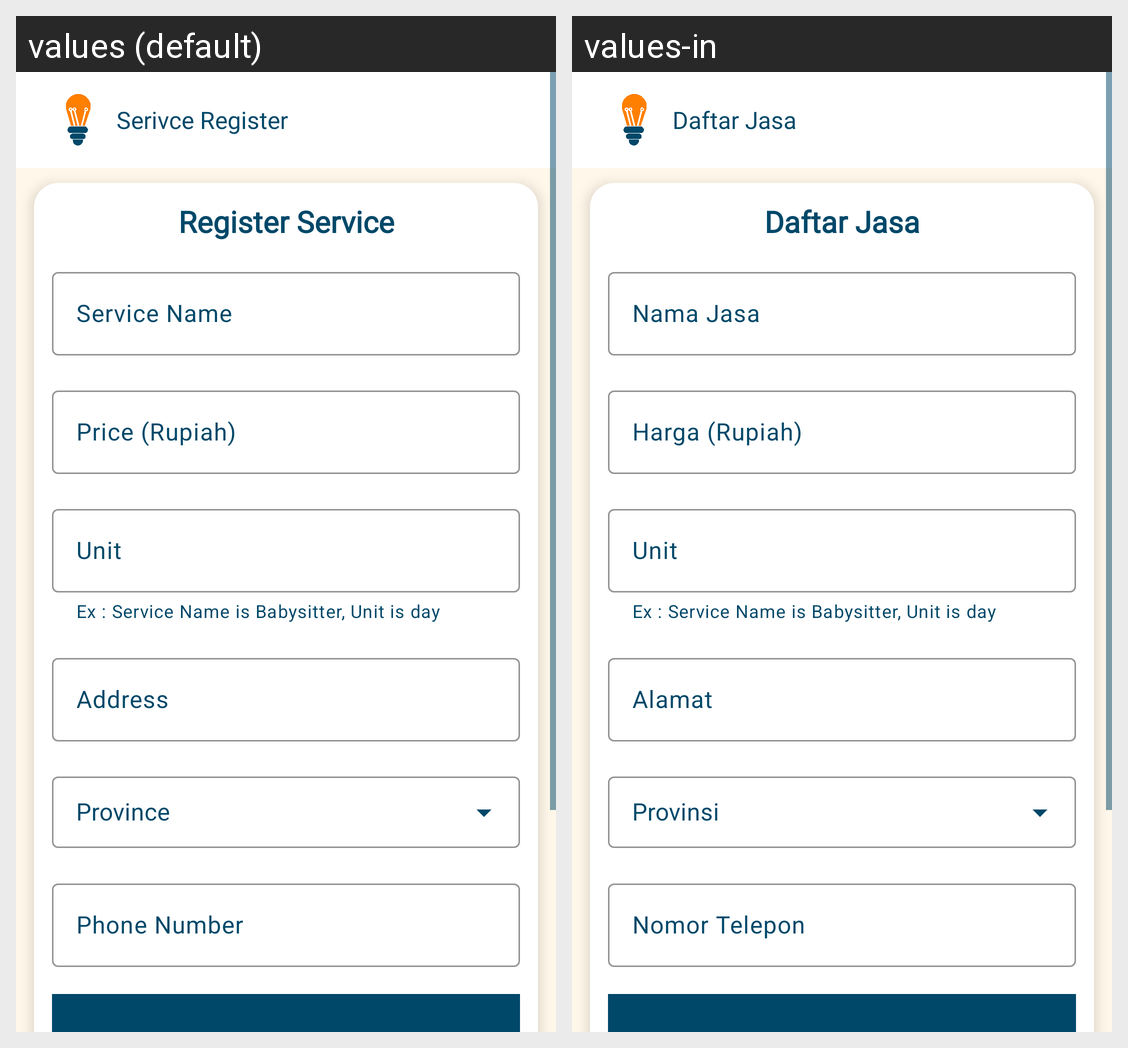

The same Android screen rendered under two of its app's locales, left to right. List the strings drawn on it with the default value and each locale's translation.
Android screen res/layout/activity_adding_service.xml rendered under 2 locales, left to right: values (default), values-in. Device: Nexus 5 (rendered at 1080×1920; each locale shown at half size, 540×960, under a caption strip naming it); theme Theme.WiraJasaBisnis.
Strings drawn on this screen, with the default value and each locale's value (text and hints the layout hard-codes, and strings that could not be matched under every locale, appear in the picture but are not listed):

service_register
  values: Serivce Register
  values-in: Daftar Jasa

tv_service_register
  values: Register Service
  values-in: Daftar Jasa

hint_service_name
  values: Service Name
  values-in: Nama Jasa

hint_price_rupiah
  values: Price (Rupiah)
  values-in: Harga (Rupiah)

tv_unit
  values: Unit
  values-in: Unit

hint_address
  values: Address
  values-in: Alamat

hint_province
  values: Province
  values-in: Provinsi

hint_phone_number
  values: Phone Number
  values-in: Nomor Telepon
